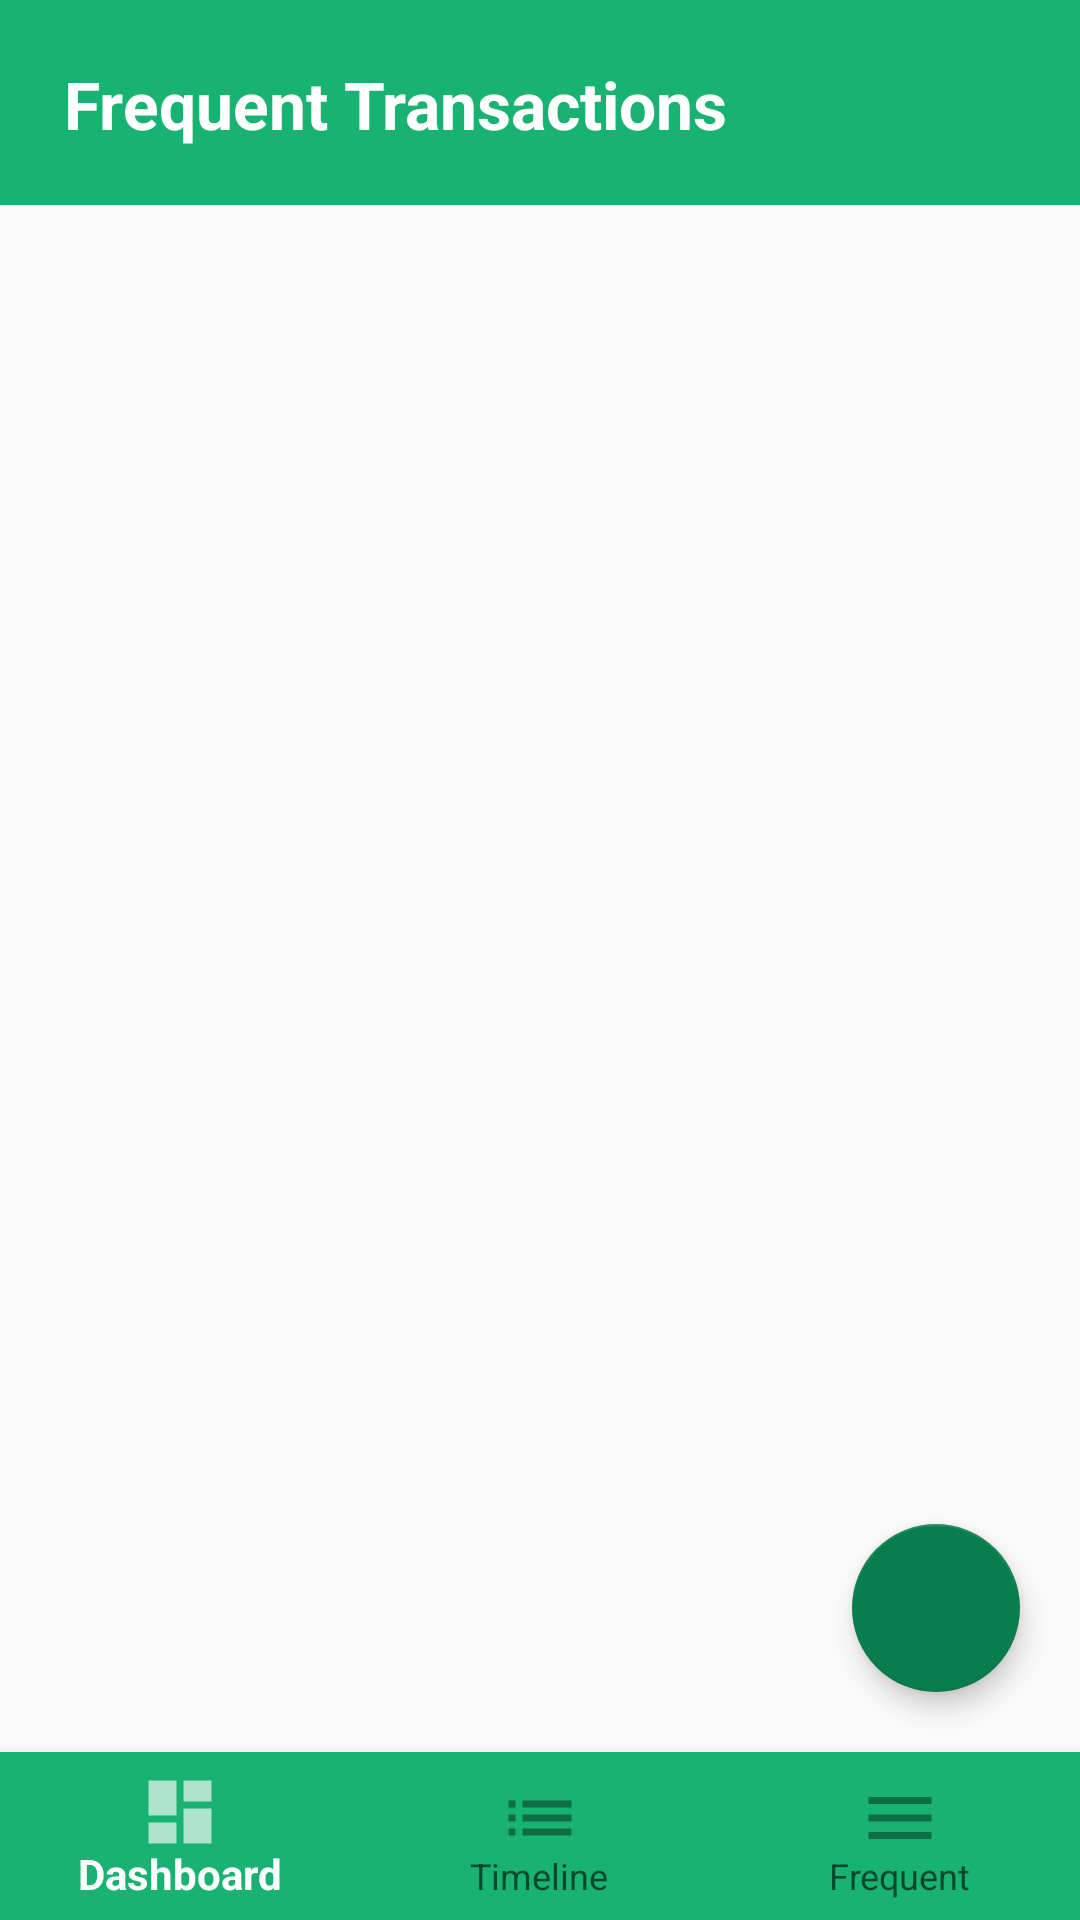

Write the Android layout XML for this screen, with the resource values it uses.
<!-- AndroidManifest.xml: application theme AppTheme -->
<!-- res/layout/activity_list_view_fav.xml -->
<?xml version="1.0" encoding="utf-8"?>

<RelativeLayout xmlns:android="http://schemas.android.com/apk/res/android"
    android:layout_width="match_parent"
    android:layout_height="match_parent"
    xmlns:app="http://schemas.android.com/apk/res-auto"
    xmlns:tools="http://schemas.android.com/tools"
    android:paddingLeft="0dp"
    android:paddingRight="0dp"
    tools:context=".ListView">

    <ListView
        android:id="@+id/listview3"
        android:layout_width="match_parent"
        android:layout_height="wrap_content"
        android:layout_above="@+id/bottom_navigation"
        android:layout_below="@id/expenseDetails2"
        android:layout_marginTop="5dp"
        android:focusable="true">

    </ListView>

    <TextView
        android:id="@+id/expenseDetails"
        android:layout_width="match_parent"
        android:layout_height="wrap_content"
        android:background="@color/green"
        android:text="    Frequent Transactions"
        android:textAlignment="inherit"
        android:textColor="#FFFFFF"
        android:textSize="22sp"
        android:textStyle="bold"
        android:layout_below="@+id/expenseDetails1" />

    <TextView
        android:id="@+id/expenseDetails1"
        android:layout_width="match_parent"
        android:layout_height="20dp"
        android:background="@color/green"
        android:text="  "
        android:textAlignment="inherit"
        android:layout_alignParentTop="true"
        app:layout_constraintVertical_bias="0.0" />

    <TextView
        android:id="@+id/expenseDetails2"
        android:layout_width="match_parent"
        android:layout_height="wrap_content"
        android:background="@color/green"
        android:text="  "
        android:textAlignment="inherit"
        android:layout_below="@+id/expenseDetails"/>

    <com.google.android.material.floatingactionbutton.FloatingActionButton
        android:id="@+id/fab_list"
        android:layout_width="wrap_content"
        android:layout_height="wrap_content"
        android:layout_above="@+id/bottom_navigation"
        android:layout_alignParentEnd="true"
        android:layout_marginEnd="20dp"
        android:layout_marginBottom="20dp"
        android:src="@drawable/ic_add_black_24dp"
        app:backgroundTint="@color/darkgreen"
        app:elevation="5dp"
        app:fabSize="normal"
        app:layout_constraintBottom_toBottomOf="parent"
        app:layout_constraintEnd_toEndOf="parent"
        app:maxImageSize="30dp" />

    <com.google.android.material.bottomnavigation.BottomNavigationView
        android:id="@+id/bottom_navigation"
        android:layout_width="match_parent"
        android:layout_height="wrap_content"
        android:layout_alignParentBottom="true"
        app:itemBackground="@color/green"
        app:itemIconSize="28dp"
        app:menu="@menu/bottom_navigation" />
</RelativeLayout>
<!-- resources referenced by this layout -->
<resources>
  <color name="darkgreen">#097D50</color>
  <color name="green">#18B272</color>"
  <style name="AppTheme" parent="Theme.AppCompat.Light.NoActionBar">
          
          <item name="colorPrimary">#FFFFFF</item>
          <item name="colorPrimaryDark">#097D50</item>
          <item name="colorAccent">#097D50</item>
      </style>
</resources>
